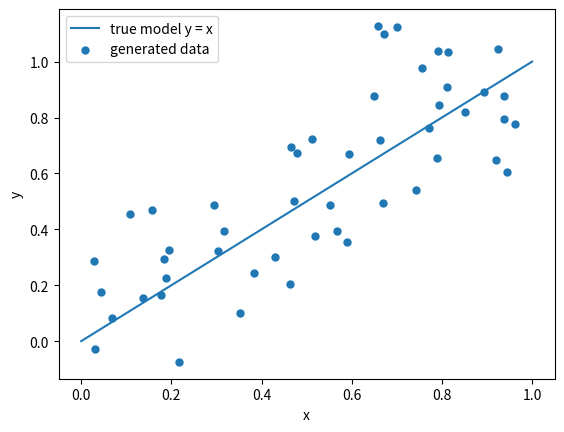

Python code for this plot:
import numpy as np
import matplotlib.pyplot as plt

print("\ngenerative model: straight line with noise")

m = 1
b = 0
sigma = 0.2
N = 50

x = np.random.uniform(0, 1, N)
y_true = m * x + b
y_obs = y_true + np.random.normal(0, sigma, N)

x_line = np.linspace(0, 1, 200)
y_line = m * x_line + b

plt.figure()
plt.plot(x_line, y_line, label="true model y = x")
plt.scatter(x, y_obs, s=25, label="generated data")
plt.xlabel("x")
plt.ylabel("y")
plt.legend()
plt.show()
